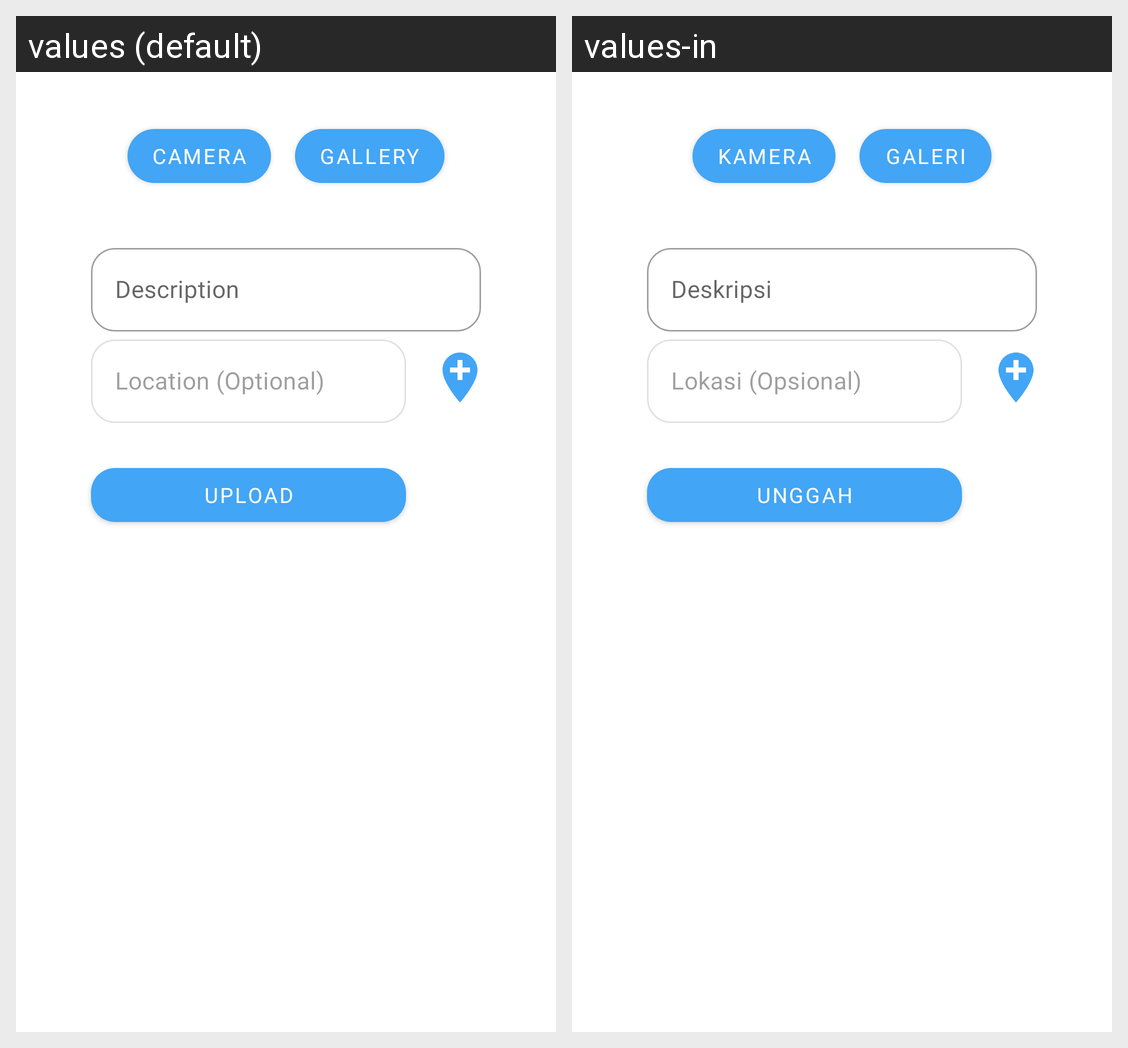

The Android screen above is rendered under two locales of the same app. Produce the string resources it draws, with the default and per-locale values.
Android screen res/layout/activity_input_story.xml rendered under 2 locales, left to right: values (default), values-in. Device: Nexus 5 (rendered at 1080×1920; each locale shown at half size, 540×960, under a caption strip naming it); theme Theme.StoryApp.
Strings drawn on this screen, with the default value and each locale's value (text and hints the layout hard-codes, and strings that could not be matched under every locale, appear in the picture but are not listed):

camera
  values: Camera
  values-in: Kamera

gallery
  values: Gallery
  values-in: Galeri

description
  values: Description
  values-in: Deskripsi

location
  values: Location (Optional)
  values-in: Lokasi (Opsional)

upload
  values: Upload
  values-in: Unggah
